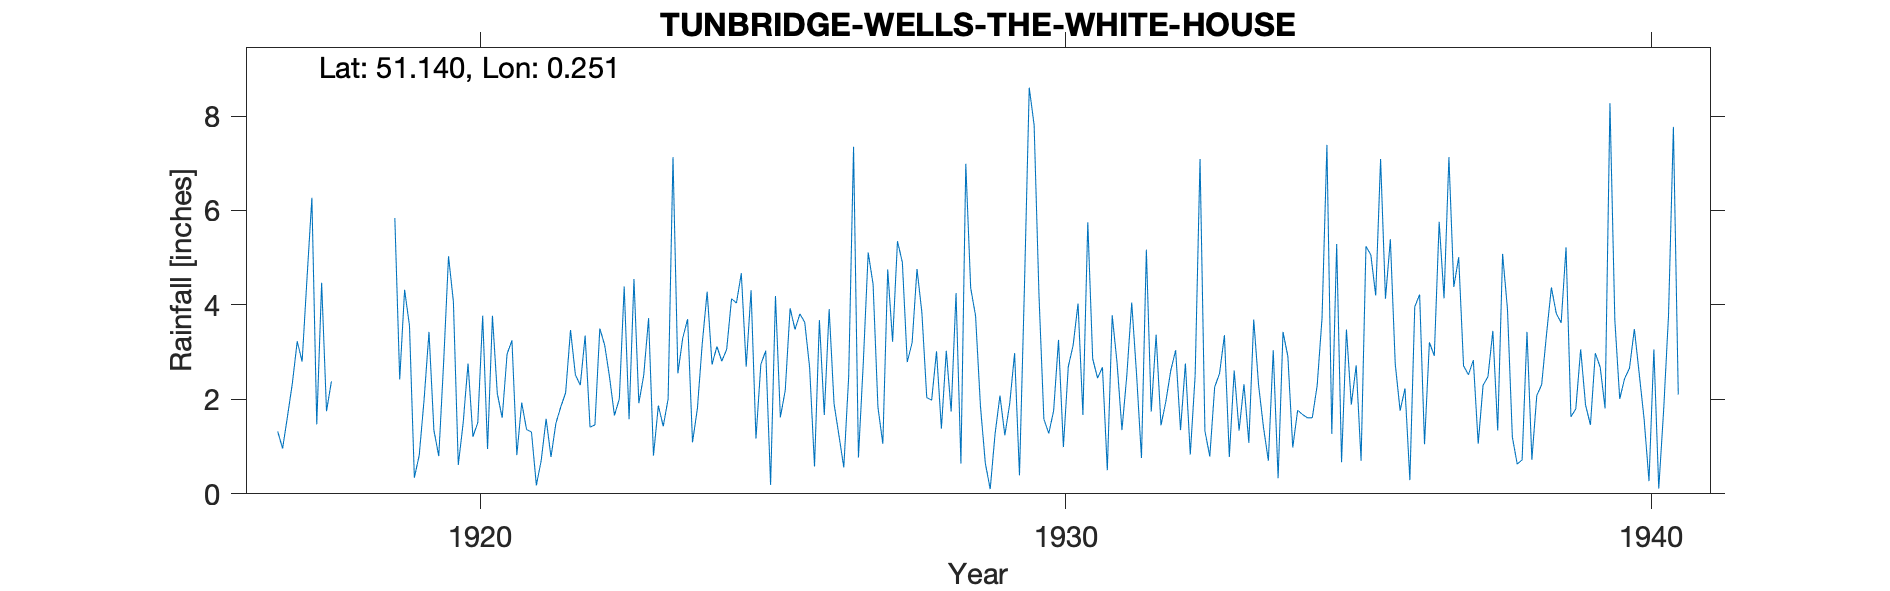

Data behind this chart, as committed beside it:
TUNBRIDGE-WELLS-THE-WHITE-HOUSE, , , , , , , , , , , , , , , , , , , , , , , 
Grid ref, TQ5757440260, Long, 0.2511, Lat, 51.14, Elevation, 350, ft, , , , , , , , , , , , , , , 
Station no, 331, , , , , , , , , , , , , , , , , , , , , , 
, 1910, 1911, 1912, 1913, 1914, 1915, 1916, 1917, 1918, 1919, 1920, 1921, 1922, 1923, 1924, 1925, 1926, 1927, 1928, 1929, 1930, 1931, 1932
January, , , , , , , , 1.32, , 5.84, 4.07, 3.25, 3.47, 1.58, 3.7, 2.69, 3.63, 2.79, 3.84, 1.86, 4.2, 2.45, 3.37
February, , , , , , , , 0.96, , 2.42, 0.61, 0.82, 2.52, 4.55, 1.09, 4.31, 2.67, 5.11, 2.04, 0.65, 1.58, 2.68, 1.45
March, , , , , , , , 1.64, , 4.32, 1.5, 1.93, 2.3, 1.92, 1.81, 1.17, 0.58, 4.44, 1.98, 0.1, 1.28, 0.5, 1.96
April, , , , , , , , 2.34, , 3.56, 2.76, 1.36, 3.35, 2.51, 3.19, 2.74, 3.68, 1.83, 3.02, 1.27, 1.76, 3.78, 2.61
May, , , , , , , , 3.23, , 0.34, 1.21, 1.31, 1.41, 3.72, 4.28, 3.03, 1.67, 1.06, 1.38, 2.08, 3.26, 2.77, 3.04
June, , , , , , , , 2.8, , 0.82, 1.51, 0.18, 1.46, 0.81, 2.74, 0.19, 3.91, 4.75, 3.03, 1.24, 0.99, 1.35, 1.35
July, , , , , , , , 4.56, , 2, 3.77, 0.71, 3.5, 1.87, 3.12, 4.19, 1.91, 3.22, 1.74, 1.91, 2.69, 2.51, 2.76
August, , , , , , , , 6.27, , 3.43, 0.95, 1.59, 3.15, 1.43, 2.81, 1.62, 1.24, 5.35, 4.25, 2.98, 3.15, 4.05, 0.83
September, , , , , , , , 1.47, , 1.35, 3.77, 0.78, 2.47, 2.01, 3.06, 2.19, 0.56, 4.9, 0.64, 0.39, 4.03, 2.52, 2.51
October, , , , , , , , 4.47, , 0.8, 2.12, 1.49, 1.66, 7.13, 4.13, 3.93, 2.48, 2.79, 6.99, 4.31, 1.67, 0.76, 7.09
November, , , , , , , , 1.75, , 2.78, 1.61, 1.84, 2.01, 2.55, 4.04, 3.48, 7.35, 3.2, 4.36, 8.6, 5.75, 5.17, 1.33
December, , , , , , , , 2.38, , 5.03, 2.96, 2.14, 4.39, 3.3, 4.67, 3.81, 0.77, 4.76, 3.77, 7.81, 2.86, 1.74, 0.79
Total, , , , , , , , 33.19, , 32.69, 26.84, 17.4, 31.69, 33.38, 38.64, 33.35, 30.45, 44.2, 37.04, 33.2, 33.22, 30.28, 29.09
Note on TYR: 1918 record accidentally de…, , , , , , , , , , , , , , , , , , , , , , , 
TYRain_1931-1940_03_pt1-page-223.csv not…, , , , , , , , , , , , , , , , , , , , , , , 
